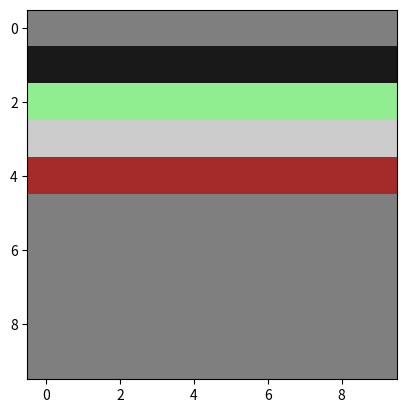

Write the Python code that produced this figure.
import numpy as np
from matplotlib import pyplot as plt
from matplotlib import colors
from PIL import Image
buildArr=np.zeros((10,10)) #Array to hold all building data

cmap = colors.ListedColormap(['0.5','0.1','lightgreen','0.8','brown'])
bounds=[0,1,2,3,4,5]
norm = colors.BoundaryNorm(bounds, cmap.N)
buildArr[1]=1
buildArr[2]=2
buildArr[3]=3
buildArr[4]=4
print(buildArr)
plt.imshow(buildArr, interpolation='nearest', cmap=cmap, norm=norm)
plt.savefig('square.png',transparent=True)
plt.show()
